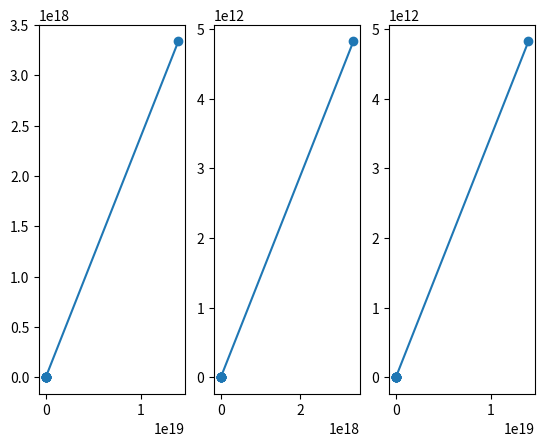

The matplotlib source for this figure:
import numpy as np
import sympy
from sympy import *
import matplotlib.pyplot as plt
import pandas as pd

def simplesnu(a, b, c):
    data = [[a, b, c]]
    for i in range(1, 10):
        x_prev, y_prev, z_prev = data[i-1][0], data[i-1][1], data[i-1][2]
        xk = fi1(x_prev, y_prev, z_prev)
        yk = fi2(x_prev, y_prev, z_prev)
        zk = fi3(x_prev, y_prev, z_prev)
        data.append([xk, yk, zk])
        
        
    df = pd.DataFrame(data, columns=['x', 'y', 'z'])
    print(df)
    plt.subplot(1, 3, 1)
    plt.plot(df['x'], df['y'], marker = 'o')
    plt.subplot(1, 3, 2)
    plt.plot(df['y'], df['z'], marker = 'o')
    plt.subplot(1, 3, 3)
    plt.plot(df['x'], df['z'], marker = 'o')
    return(df)


def fi1(x, y, z):
    return ((1/18)*x**3 + (1/18)*y**3 + (1/9)*z + 3)

def fi2(x, y, z):
    return ((1/18)*x**3 - (1/18)*y**3 + (1/6)*z + 2)

def fi3(x, y, z):
    return((1/6)*x**2 - (1/3)*y + (1/20)*z)

k = np.array([-5, -3, 5])
simplesnu(k[0], k[1], k[2])
